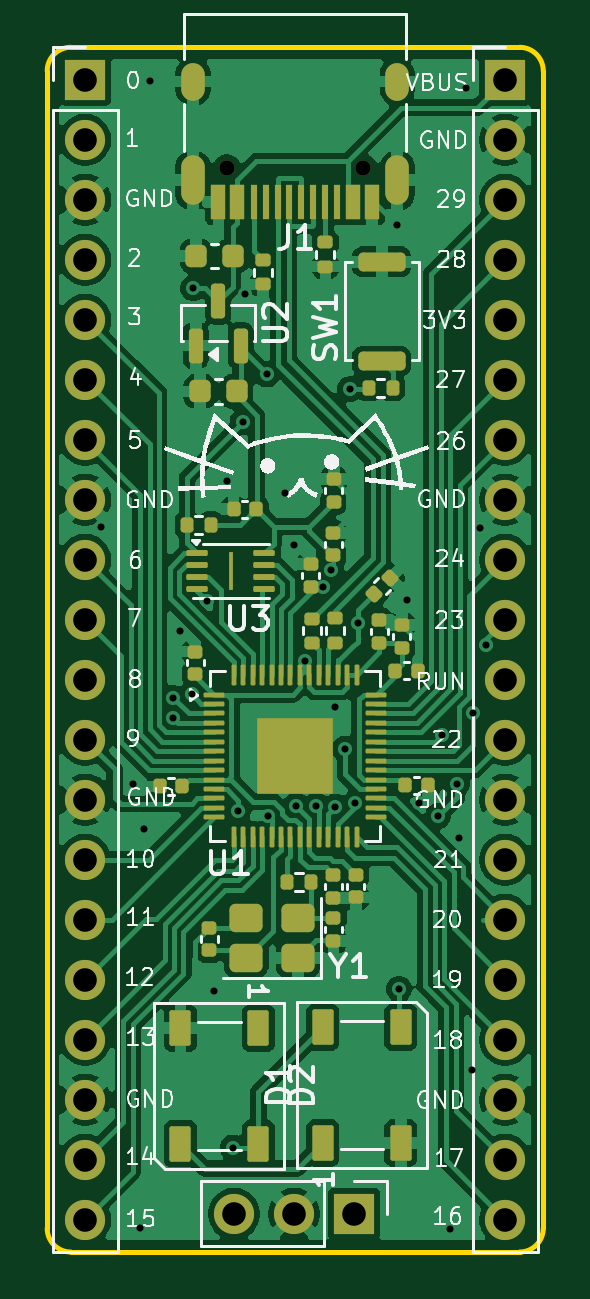
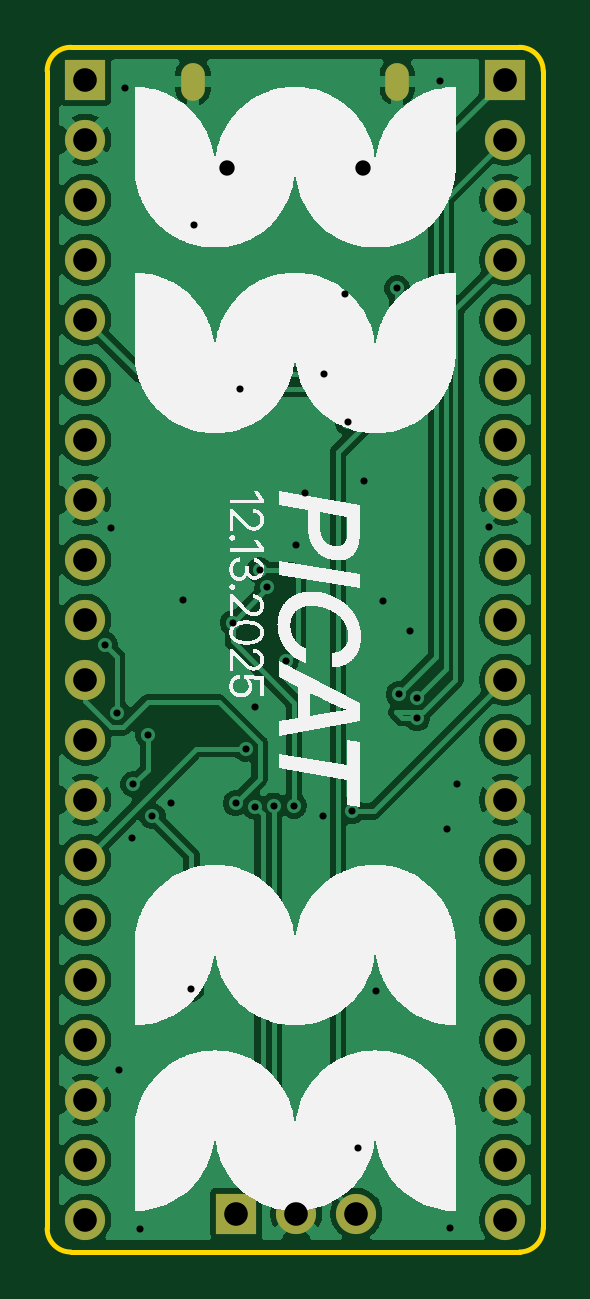
Circuit board: 11 layer files. Board 21.0 x 51.0 mm.
- bottom_copper: devboard-B_Cu.gbr (92540 bytes)
- bottom_mask: devboard-B_Mask.gbr (1886 bytes)
- paste: devboard-B_Paste.gbr (451 bytes)
- bottom_silk: devboard-B_Silkscreen.gbr (90906 bytes)
- outline: devboard-Edge_Cuts.gbr (975 bytes)
- top_copper: devboard-F_Cu.gbr (136288 bytes)
- top_mask: devboard-F_Mask.gbr (8486 bytes)
- paste: devboard-F_Paste.gbr (7294 bytes)
- top_silk: devboard-F_Silkscreen.gbr (68859 bytes)
- drill: devboard-NPTH.drl (361 bytes)
- drill: devboard-PTH.drl (1885 bytes)

=== bottom_copper: devboard-B_Cu.gbr (92540 bytes, source omitted) ===
=== bottom_mask: devboard-B_Mask.gbr ===
%TF.GenerationSoftware,KiCad,Pcbnew,9.0.6*%
%TF.CreationDate,2025-12-14T11:18:03-08:00*%
%TF.ProjectId,devboard,64657662-6f61-4726-942e-6b696361645f,rev?*%
%TF.SameCoordinates,Original*%
%TF.FileFunction,Soldermask,Bot*%
%TF.FilePolarity,Negative*%
%FSLAX46Y46*%
G04 Gerber Fmt 4.6, Leading zero omitted, Abs format (unit mm)*
G04 Created by KiCad (PCBNEW 9.0.6) date 2025-12-14 11:18:03*
%MOMM*%
%LPD*%
G01*
G04 APERTURE LIST*
%ADD10C,0.650000*%
%ADD11O,1.000000X2.100000*%
%ADD12O,1.000000X1.600000*%
%ADD13R,1.700000X1.700000*%
%ADD14C,1.700000*%
G04 APERTURE END LIST*
D10*
%TO.C,J1*%
X85060000Y-60620000D03*
X79280000Y-60620000D03*
D11*
X86490000Y-61150000D03*
D12*
X86490000Y-56970000D03*
D11*
X77850000Y-61150000D03*
D12*
X77850000Y-56970000D03*
%TD*%
D13*
%TO.C,J4*%
X84660000Y-104900000D03*
D14*
X82120000Y-104900000D03*
X79580000Y-104900000D03*
%TD*%
D13*
%TO.C,J2*%
X91060000Y-56890000D03*
D14*
X91060000Y-59430000D03*
X91060000Y-61970000D03*
X91060000Y-64510000D03*
X91060000Y-67050000D03*
X91060000Y-69590000D03*
X91060000Y-72130000D03*
X91060000Y-74670000D03*
X91060000Y-77210000D03*
X91060000Y-79750000D03*
X91060000Y-82290000D03*
X91060000Y-84830000D03*
X91060000Y-87370000D03*
X91060000Y-89910000D03*
X91060000Y-92450000D03*
X91060000Y-94990000D03*
X91060000Y-97530000D03*
X91060000Y-100070000D03*
X91060000Y-102610000D03*
X91060000Y-105150000D03*
%TD*%
D13*
%TO.C,J3*%
X73280000Y-56890000D03*
D14*
X73280000Y-59430000D03*
X73280000Y-61970000D03*
X73280000Y-64510000D03*
X73280000Y-67050000D03*
X73280000Y-69590000D03*
X73280000Y-72130000D03*
X73280000Y-74670000D03*
X73280000Y-77210000D03*
X73280000Y-79750000D03*
X73280000Y-82290000D03*
X73280000Y-84830000D03*
X73280000Y-87370000D03*
X73280000Y-89910000D03*
X73280000Y-92450000D03*
X73280000Y-94990000D03*
X73280000Y-97530000D03*
X73280000Y-100070000D03*
X73280000Y-102610000D03*
X73280000Y-105150000D03*
%TD*%
M02*

=== paste: devboard-B_Paste.gbr ===
%TF.GenerationSoftware,KiCad,Pcbnew,9.0.6*%
%TF.CreationDate,2025-12-14T11:18:03-08:00*%
%TF.ProjectId,devboard,64657662-6f61-4726-942e-6b696361645f,rev?*%
%TF.SameCoordinates,Original*%
%TF.FileFunction,Paste,Bot*%
%TF.FilePolarity,Positive*%
%FSLAX46Y46*%
G04 Gerber Fmt 4.6, Leading zero omitted, Abs format (unit mm)*
G04 Created by KiCad (PCBNEW 9.0.6) date 2025-12-14 11:18:03*
%MOMM*%
%LPD*%
G01*
G04 APERTURE LIST*
G04 APERTURE END LIST*
M02*

=== bottom_silk: devboard-B_Silkscreen.gbr (90906 bytes, source omitted) ===
=== outline: devboard-Edge_Cuts.gbr ===
%TF.GenerationSoftware,KiCad,Pcbnew,9.0.6*%
%TF.CreationDate,2025-12-14T11:18:03-08:00*%
%TF.ProjectId,devboard,64657662-6f61-4726-942e-6b696361645f,rev?*%
%TF.SameCoordinates,Original*%
%TF.FileFunction,Profile,NP*%
%FSLAX46Y46*%
G04 Gerber Fmt 4.6, Leading zero omitted, Abs format (unit mm)*
G04 Created by KiCad (PCBNEW 9.0.6) date 2025-12-14 11:18:03*
%MOMM*%
%LPD*%
G01*
G04 APERTURE LIST*
%TA.AperFunction,Profile*%
%ADD10C,0.200000*%
%TD*%
G04 APERTURE END LIST*
D10*
X72670000Y-55520000D02*
X91670000Y-55520000D01*
X72670000Y-106520000D02*
G75*
G02*
X71670000Y-105520000I0J1000000D01*
G01*
X91670000Y-55520000D02*
G75*
G02*
X92670000Y-56520000I0J-1000000D01*
G01*
X92670000Y-56520000D02*
X92670000Y-105520000D01*
X92670000Y-105520000D02*
G75*
G02*
X91670000Y-106520000I-1000000J0D01*
G01*
X91670000Y-106520000D02*
X72670000Y-106520000D01*
X71670000Y-56520000D02*
G75*
G02*
X72670000Y-55520000I1000000J0D01*
G01*
X71670000Y-105520000D02*
X71670000Y-56520000D01*
M02*

=== top_copper: devboard-F_Cu.gbr (136288 bytes, source omitted) ===
=== top_mask: devboard-F_Mask.gbr (8486 bytes, source omitted) ===
=== paste: devboard-F_Paste.gbr (7294 bytes, source omitted) ===
=== top_silk: devboard-F_Silkscreen.gbr (68859 bytes, source omitted) ===
=== drill: devboard-NPTH.drl ===
M48
; DRILL file {KiCad 9.0.6} date 2025-12-14T11:18:04-0800
; FORMAT={-:-/ absolute / metric / decimal}
; #@! TF.CreationDate,2025-12-14T11:18:04-08:00
; #@! TF.GenerationSoftware,Kicad,Pcbnew,9.0.6
; #@! TF.FileFunction,NonPlated,1,2,NPTH
FMAT,2
METRIC
; #@! TA.AperFunction,NonPlated,NPTH,ComponentDrill
T1C0.650
%
G90
G05
T1
X79.28Y-60.62
X85.06Y-60.62
M30

=== drill: devboard-PTH.drl ===
M48
; DRILL file {KiCad 9.0.6} date 2025-12-14T11:18:04-0800
; FORMAT={-:-/ absolute / metric / decimal}
; #@! TF.CreationDate,2025-12-14T11:18:04-08:00
; #@! TF.GenerationSoftware,Kicad,Pcbnew,9.0.6
; #@! TF.FileFunction,Plated,1,2,PTH
FMAT,2
METRIC
; #@! TA.AperFunction,Plated,PTH,ViaDrill
T1C0.300
; #@! TA.AperFunction,Plated,PTH,ComponentDrill
T2C0.600
; #@! TA.AperFunction,Plated,PTH,ComponentDrill
T3C1.000
%
G90
G05
T1
X73.96Y-75.81
X75.3Y-86.7
X75.62Y-105.51
X75.76Y-88.6
X76.02Y-56.96
X77.004Y-83.06
X77.004Y-83.92
X77.29Y-80.25
X77.79Y-82.912
X77.86Y-65.72
X78.439Y-78.979
X78.73Y-95.45
X79.27Y-73.9
X79.53Y-102.1
X79.76Y-87.86
X79.94Y-71.389
X80.041Y-65.96
X80.96Y-69.37
X81.011Y-88.053
X81.75Y-74.4
X82.12Y-76.61
X82.22Y-87.62
X82.57Y-81.49
X83.069Y-87.62
X83.345Y-78.386
X83.68Y-77.66
X83.85Y-83.45
X83.868Y-87.66
X84.27Y-85.211
X84.5Y-69.98
X84.69Y-87.521
X84.81Y-79.88
X86.47Y-63.03
X86.56Y-95.38
X86.92Y-78.92
X87.409Y-87.511
X88.21Y-88.07
X88.4Y-84.62
X88.73Y-105.56
X89.02Y-86.72
X89.09Y-88.98
X89.38Y-57.24
X89.64Y-98.83
X89.707Y-83.703
X89.98Y-75.86
X90.23Y-80.81
T3
X73.28Y-56.89
X73.28Y-59.43
X73.28Y-61.97
X73.28Y-64.51
X73.28Y-67.05
X73.28Y-69.59
X73.28Y-72.13
X73.28Y-74.67
X73.28Y-77.21
X73.28Y-79.75
X73.28Y-82.29
X73.28Y-84.83
X73.28Y-87.37
X73.28Y-89.91
X73.28Y-92.45
X73.28Y-94.99
X73.28Y-97.53
X73.28Y-100.07
X73.28Y-102.61
X73.28Y-105.15
X79.58Y-104.9
X82.12Y-104.9
X84.66Y-104.9
X91.06Y-56.89
X91.06Y-59.43
X91.06Y-61.97
X91.06Y-64.51
X91.06Y-67.05
X91.06Y-69.59
X91.06Y-72.13
X91.06Y-74.67
X91.06Y-77.21
X91.06Y-79.75
X91.06Y-82.29
X91.06Y-84.83
X91.06Y-87.37
X91.06Y-89.91
X91.06Y-92.45
X91.06Y-94.99
X91.06Y-97.53
X91.06Y-100.07
X91.06Y-102.61
X91.06Y-105.15
T2
G00X77.85Y-57.27
M15
G01X77.85Y-56.67
M16
G05
G00X77.85Y-61.7
M15
G01X77.85Y-60.6
M16
G05
G00X86.49Y-57.27
M15
G01X86.49Y-56.67
M16
G05
G00X86.49Y-61.7
M15
G01X86.49Y-60.6
M16
G05
M30

